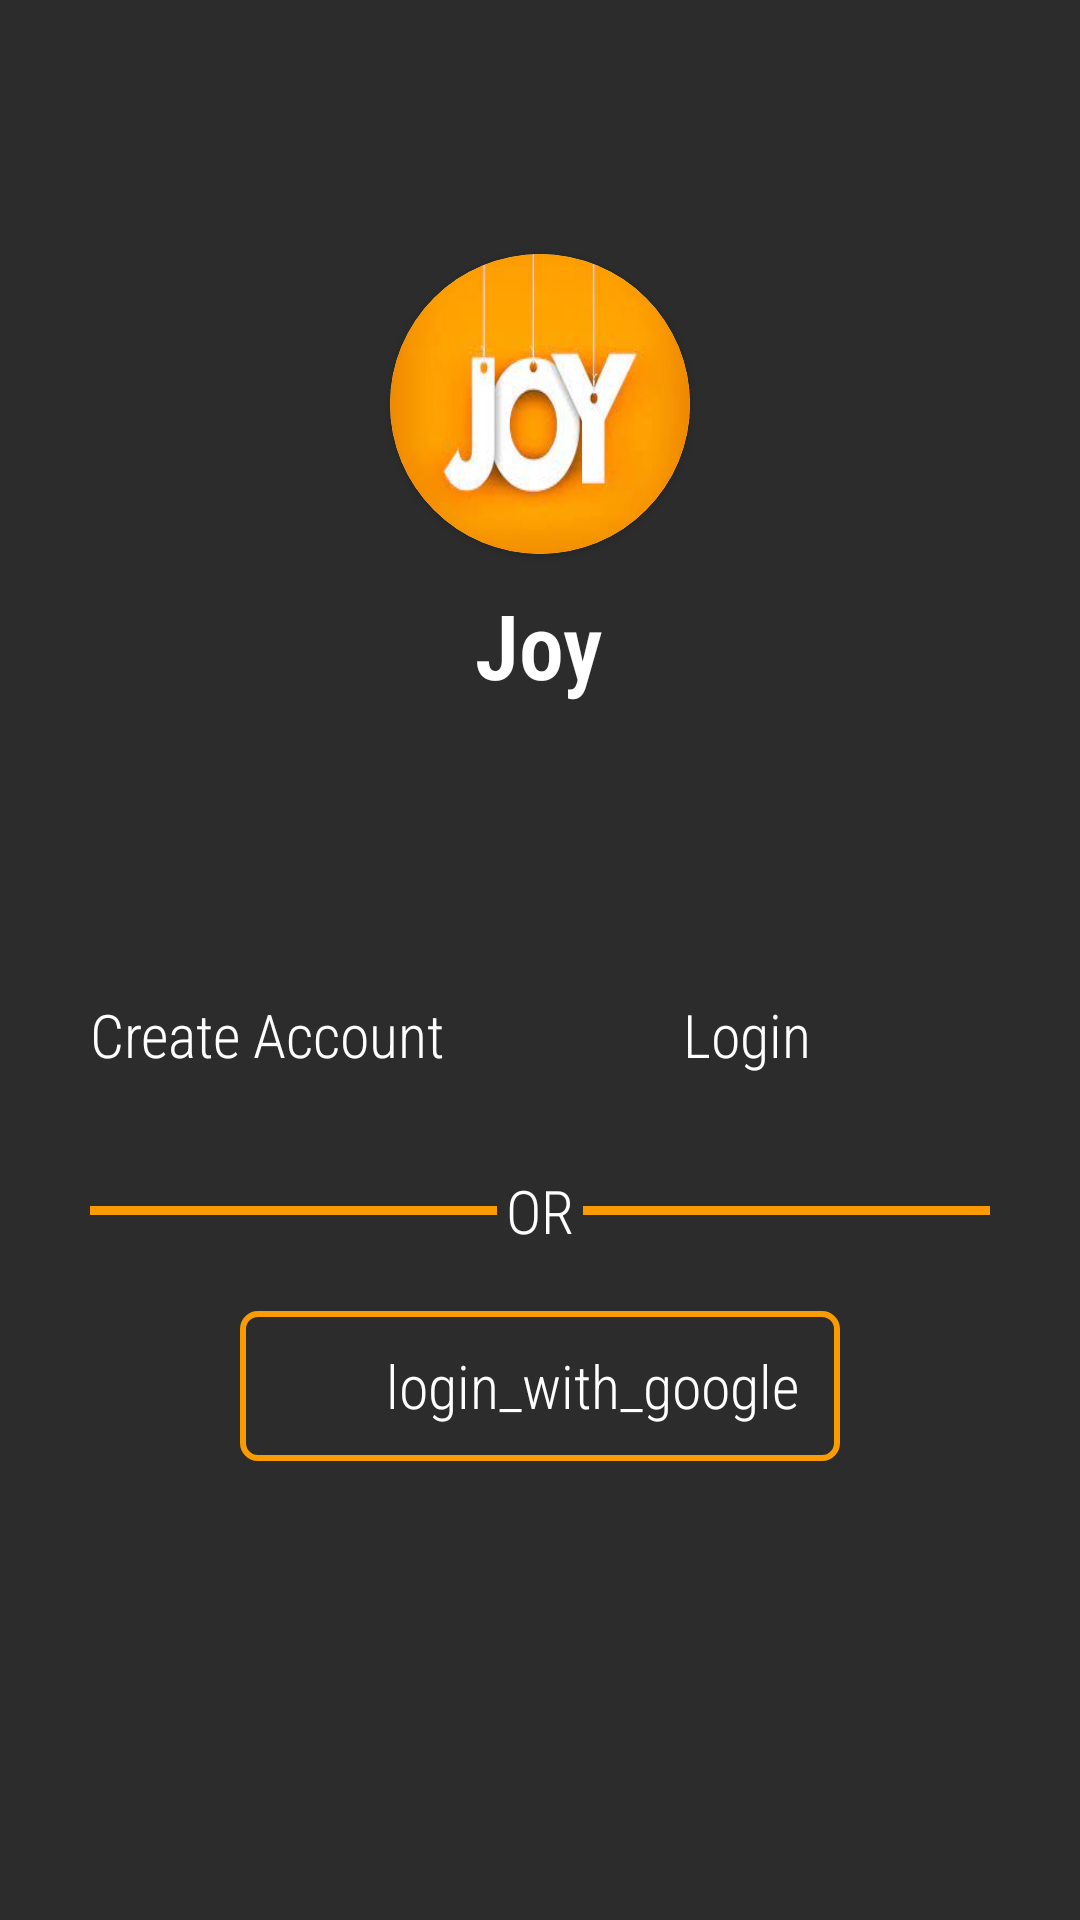

Reconstruct the res/layout file that produces this screen, plus the resources it refers to.
<!-- AndroidManifest.xml: application theme Theme.Joy -->
<!-- res/layout/activity_main.xml -->
<?xml version="1.0" encoding="utf-8"?>
<LinearLayout xmlns:android="http://schemas.android.com/apk/res/android"
    xmlns:app="http://schemas.android.com/apk/res-auto"
    xmlns:tools="http://schemas.android.com/tools"
    android:layout_width="match_parent"
    android:layout_height="match_parent"
    android:orientation="vertical"
    android:background="@drawable/backgroud"
    tools:context=".MainActivity">

    <LinearLayout
        android:layout_width="match_parent"
        android:background="#D3000000"
        android:gravity="center"
        android:layout_height="match_parent">

        <LinearLayout
            android:layout_width="match_parent"
            android:layout_marginHorizontal="30dp"
            android:layout_height="match_parent">

            <LinearLayout
                android:layout_width="match_parent"
                android:layout_height="match_parent"
                android:orientation="vertical"
                android:weightSum="2">

                <LinearLayout
                    android:layout_width="match_parent"
                    android:layout_height="0dp"
                    android:gravity="center"
                    android:orientation="vertical"
                    android:layout_weight="1">


                    <androidx.cardview.widget.CardView
                        android:layout_width="100dp"
                        app:cardCornerRadius="50dp"
                        android:layout_height="100dp">

                        <ImageView
                            android:layout_width="100dp"
                            android:layout_height="100dp"
                            android:layout_gravity="center"
                            android:scaleType="fitXY"
                            android:background="@drawable/logo"/>

                    </androidx.cardview.widget.CardView>

                    <TextView
                        android:layout_width="wrap_content"
                        android:layout_height="wrap_content"
                        android:text="Joy"
                        android:fontFamily="sans-serif-condensed-light"
                        android:textStyle="bold"
                        android:textAllCaps="false"
                        android:textColor="#fff"
                        android:textSize="30sp"
                        android:layout_marginTop="10dp"/>
                </LinearLayout>


                <LinearLayout
                    android:layout_width="match_parent"
                    android:layout_height="0dp"
                    android:orientation="vertical"
                    android:gravity="center_horizontal"
                    android:layout_weight="1">

                    <RelativeLayout
                        android:layout_width="wrap_content"
                        android:layout_height="wrap_content">

                        <Button
                            android:layout_width="wrap_content"
                            android:layout_height="50dp"
                            android:elevation="5dp"
                            android:foreground="@drawable/rectangle_layout"
                            android:background="@android:color/transparent"
                            android:text="Create Account"
                            android:textColor="#fff"
                            android:textAllCaps="false"
                            android:id="@+id/CreateAccount"
                            android:textSize="20sp"
                            android:fontFamily="sans-serif-condensed-light"/>


                        <Button
                            android:layout_width="match_parent"
                            android:layout_height="50dp"
                            android:foreground="@drawable/rectangle_layout"
                            android:elevation="5dp"
                            android:id="@+id/login"
                            android:textColor="#fff"
                            android:layout_marginStart="20dp"
                            android:textAllCaps="false"
                            android:layout_toRightOf="@+id/CreateAccount"
                            android:text="Login"
                            android:fontFamily="sans-serif-condensed-light"
                            android:textSize="20sp"
                            android:background="@android:color/transparent"/>

                    </RelativeLayout>
                    <LinearLayout
                        android:layout_width="match_parent"
                        android:orientation="horizontal"
                        android:layout_marginTop="20dp"
                        android:weightSum="2"
                        android:layout_height="wrap_content">
                        <View
                            android:layout_width="0dp"
                            android:layout_height="3dp"
                            android:layout_gravity="center"
                            android:layout_weight="1"
                            android:background="#FA9B01"/>
                        <TextView
                            android:layout_width="wrap_content"
                            android:layout_height="wrap_content"
                            android:text="OR"
                            android:textColor="#fff"
                            android:layout_marginHorizontal="3dp"
                            android:fontFamily="sans-serif-condensed-light"
                            android:textSize="20sp"/>

                        <View
                            android:layout_width="0dp"
                            android:layout_height="3dp"
                            android:layout_weight="1"
                            android:layout_gravity="center"
                            android:background="#FA9B01"/>
                    </LinearLayout>

                    <LinearLayout
                        android:layout_width="200dp"
                        android:layout_marginTop="20dp"
                        android:orientation="horizontal"
                        android:gravity="center"
                        android:background="@drawable/rectangle_layout"
                        android:layout_height="50dp">
                        <ImageView
                            android:layout_width="30dp"
                            android:layout_marginStart="5dp"
                            android:layout_height="25dp"
                            android:background="@drawable/google"/>


                        <TextView
                            android:layout_width="match_parent"
                            android:gravity="center_horizontal"
                            android:layout_height="wrap_content"
                            android:textColor="#fff"

                            android:fontFamily="sans-serif-condensed-light"
                            android:textSize="20sp"
                            android:text="@string/login_with_google"/>



                    </LinearLayout>
                </LinearLayout>
            </LinearLayout>
        </LinearLayout>
    </LinearLayout>
</LinearLayout>
<!-- resources referenced by this layout -->
<resources>
  <!-- drawable logo: jpg bitmap (drawable-v24, 4807 bytes) -->
  <!-- drawable rectangle_layout (drawable-v24) -->
  <?xml version="1.0" encoding="utf-8"?>
  <shape xmlns:android="http://schemas.android.com/apk/res/android">
      <stroke android:color="#FA9B01" android:width="2dp"/>
      <corners android:radius="5dp"/>
      <size android:width="100dp" android:height="100dp"/>
  </shape>
  <string name="login_with_google">login_with_google</string>
  <style name="Theme.Joy" parent="Theme.MaterialComponents.DayNight.NoActionBar">
          
          <item name="colorPrimary">@color/purple_500</item>
          <item name="colorPrimaryVariant">@color/purple_700</item>
          <item name="colorOnPrimary">@color/white</item>
          
          <item name="colorSecondary">@color/teal_200</item>
          <item name="colorSecondaryVariant">@color/teal_700</item>
          <item name="colorOnSecondary">@color/black</item>
          
          <item name="android:statusBarColor">?attr/colorPrimaryVariant</item>
      </style>
  <!-- not gathered from this repository: default colours our renderer supplied (Android Studio template values) -->
  <color name="purple_500">#FF6200EE</color>
  <color name="purple_700">#FF3700B3</color>
  <color name="teal_200">#FF03DAC5</color>
  <color name="teal_700">#FF018786</color>
  <color name="black">#FF000000</color>
  <color name="white">#FFFFFFFF</color>
</resources>
